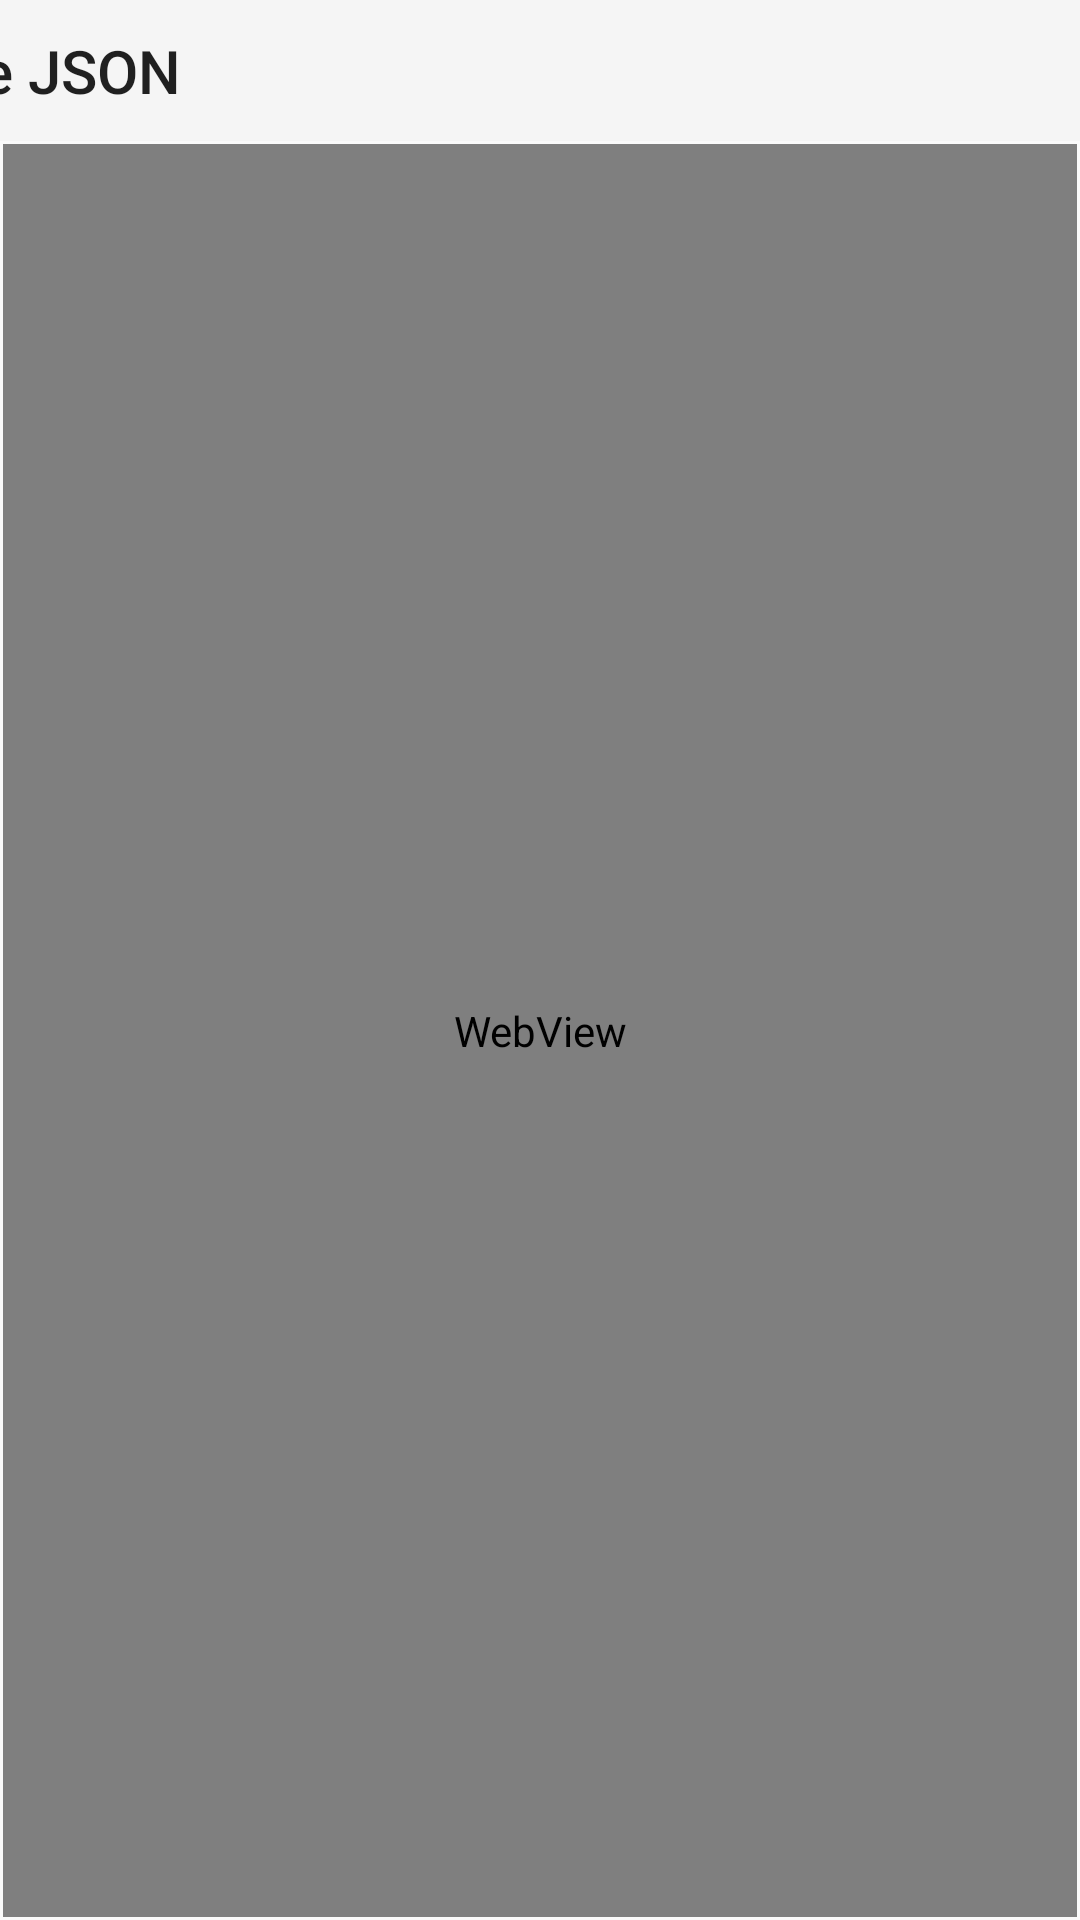

Produce the Android XML layout that renders to this screen, including the resource entries it uses.
<!-- AndroidManifest.xml: application theme Theme.AppCompat.Light.NoActionBar -->
<!-- res/layout/activity_json.xml -->
<?xml version="1.0" encoding="utf-8"?>
<androidx.constraintlayout.widget.ConstraintLayout xmlns:android="http://schemas.android.com/apk/res/android"
    xmlns:app="http://schemas.android.com/apk/res-auto"
    xmlns:tools="http://schemas.android.com/tools"
    android:layout_width="match_parent"
    android:layout_height="match_parent"
    tools:context=".activity_json">

    <androidx.appcompat.widget.Toolbar
        android:id="@+id/toolbar10"
        android:layout_width="412dp"
        android:layout_height="47dp"
        android:layout_marginBottom="1dp"
        android:background="?attr/colorPrimary"
        android:minHeight="?attr/actionBarSize"
        android:theme="?attr/actionBarTheme"
        app:layout_constraintBottom_toTopOf="@+id/webkit5"
        app:layout_constraintEnd_toEndOf="parent"
        app:layout_constraintHorizontal_bias="1.0"
        app:layout_constraintStart_toStartOf="parent"
        app:layout_constraintTop_toTopOf="parent"
        app:title="Hike JSON" />

    <WebView
        android:id="@+id/webkit5"
        android:layout_width="0dp"
        android:layout_height="0dp"
        android:layout_marginStart="1dp"
        android:layout_marginEnd="1dp"
        android:layout_marginBottom="1dp"
        app:layout_constraintBottom_toBottomOf="parent"
        app:layout_constraintEnd_toEndOf="parent"
        app:layout_constraintStart_toStartOf="parent"
        app:layout_constraintTop_toBottomOf="@+id/toolbar10" />
</androidx.constraintlayout.widget.ConstraintLayout>
<!-- resources referenced by this layout -->
<resources>

</resources>
